Labelled photos from "LR", an image-classification folder in omarbesbes/RUnet. The possible labels are: berry, bird, dog, flower.

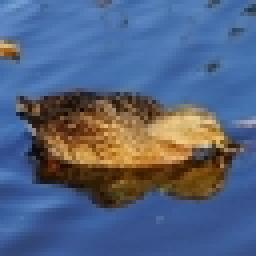
Label: bird

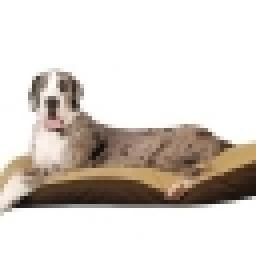
Label: dog

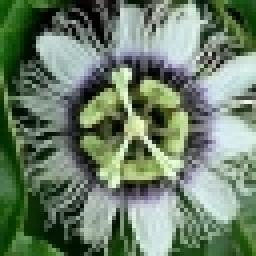
Label: flower

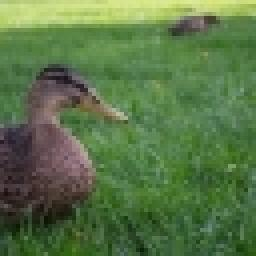
Label: bird

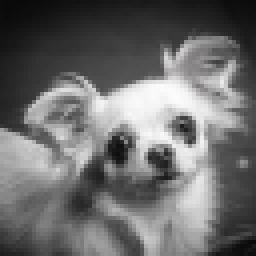
Label: dog

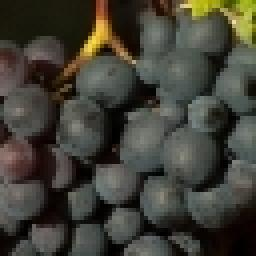
Label: berry
